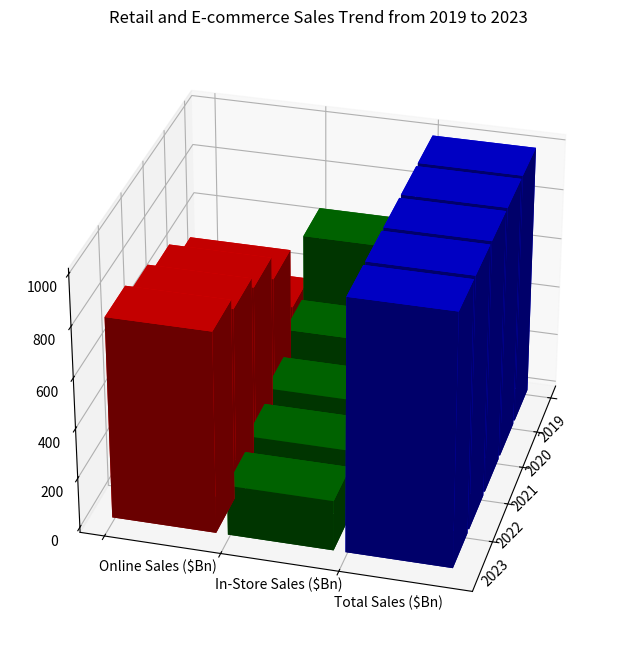

Reproduce this figure in Python. (Note: this script raises an exception after producing the figure.)
import numpy as np
import matplotlib.pyplot as plt
from mpl_toolkits.mplot3d import Axes3D

# Provide numpy array data
given_data_matrix = np.array([
[350, 650, 1000],
[600, 400, 1000],
[700, 300, 1000],
[750, 250, 1000],
[800, 200, 1000]
], dtype=np.float32)

x_values = ['2019', '2020', '2021', '2022', '2023']
y_values = ['Online Sales ($Bn)', 'In-Store Sales ($Bn)', 'Total Sales ($Bn)']

fig = plt.figure(figsize=(12, 8))
ax = fig.add_subplot(111, projection='3d')

colors = ['red', 'green', 'blue']
xticks = np.arange(len(x_values))
yticks = np.arange(len(y_values))

# Create the 3D bar chart
for c, j in zip(colors, range(len(y_values))):
    for i, xi in enumerate(x_values):
        ax.bar3d(i, j, 0, 0.9, 0.9, given_data_matrix[i][j], color=c)
        
ax.set_xticks(xticks)
ax.set_xticklabels(x_values, rotation=45, ha='right')
ax.set_yticks(yticks)
ax.set_yticklabels(y_values, ha='left')
        
ax.set_title("Retail and E-commerce Sales Trend from 2019 to 2023")
ax.view_init(30, 15)

plt.tight_layout()
plt.grid(True)

# Save the generated plot
plt.savefig('/cpfs01/user/yehancheng/workspace/datasets/SimChartV2/demo/3D/png/70_202312302126.png')

# Clear the current figure's content
plt.clf()
